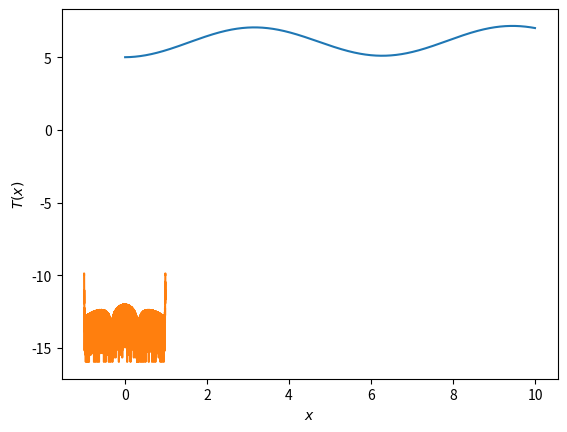

This figure's Python source:
import numpy as np
import matplotlib.pyplot as plt
from scipy.sparse import spdiags
from scipy.sparse.linalg import spsolve
from scipy.sparse.linalg import eigsh
%matplotlib inline

def temp_find(a,b,Nvls,fvals,ul,ur):
    Nint = int(Nvls)
    dx = (b-a)/Nvls
    idx2 = 1./(dx*dx)
   
    # Build the right-hand side of your problem
    rhs = fvals[1:Nint]
    rhs[0] -= ul*idx2 # include left-side boundary condition
    rhs[Nint-2] -= ur*idx2 # include right-side boundary condition
   
    diag = -2.*idx2*np.ones(Nint-1)
    odiag = idx2*np.ones(Nint-1)
    data = np.array([diag,odiag,odiag])
    dvals = np.array([0,-1,1])
    Amat = spdiags(data, dvals, Nint-1, Nint-1)
    Tvec = spsolve(Amat,rhs)
   
    return Tvec 

ffun = lambda x: np.cos(x)
a = 0.
b = 10.
ul = 5.
ur = 7.
Nvls = 1000
xvals = np.linspace(a,b,Nvls+1)
fvals = ffun(xvals)

tprofile = temp_find(a,b,Nvls,fvals,ul,ur)
plt.plot(xvals[1:Nvls],tprofile)
plt.xlabel("$x$")
plt.ylabel("$T(x)$")

def spline_maker(xvals,fvals,qvals):
    # m = fvals.size
    # note, from above, n = m-1
    
    n = fvals.size - 1
    df = fvals[1:]-fvals[0:n]
    dx = xvals[1:]-xvals[0:n]
    dfdx = df/dx
    svals = np.zeros(ivals.size)
    
    rhs = dfdx[1:] - dfdx[0:n-1]
    diag = 2./3.*(dx[1:] + dx[0:n-1])
    data = np.array([diag,dx[1:]/3.,dx[0:n-1]/3.])
    dvals = np.array([0,-1,1])
    Amat = spdiags(data, dvals, n-1, n-1)
    bvec = spsolve(Amat,rhs)
    
    bvec = np.append(0.,bvec)
    
    cvec = dfdx - 2./3.*dx*bvec - dx/3.*np.append(bvec[1:],0.)
    avec = (dfdx - dx*bvec - cvec)/(dx**2.)
    
    for jj in range(1,n+1):
        
        indsr = qvals < xvals[jj] 
        indsl = qvals >= xvals[jj-1]
        inds = indsl*indsr
        
        dxloc = qvals[inds] - xvals[jj-1]
        svals[inds] = avec[jj-1]*dxloc**3. + bvec[jj-1]*dxloc**2. + cvec[jj-1]*dxloc + fvals[jj-1]
        
    return svals

xvs = np.linspace(-1.,1.,int(1e3)+1)
fvs = 1./(1.+xvs**2.)
ivals = np.linspace(-.99,.99,int(5e3))
ftrue = 1./(1.+ivals**2.)

svals = spline_maker(xvs,fvs,ivals)
#plt.plot(ivals,svals,ls='-',color='k')
#plt.plot(ivals,ftrue,ls='--',color='r')
plt.plot(ivals,np.ma.log10(np.abs(ftrue-svals)))